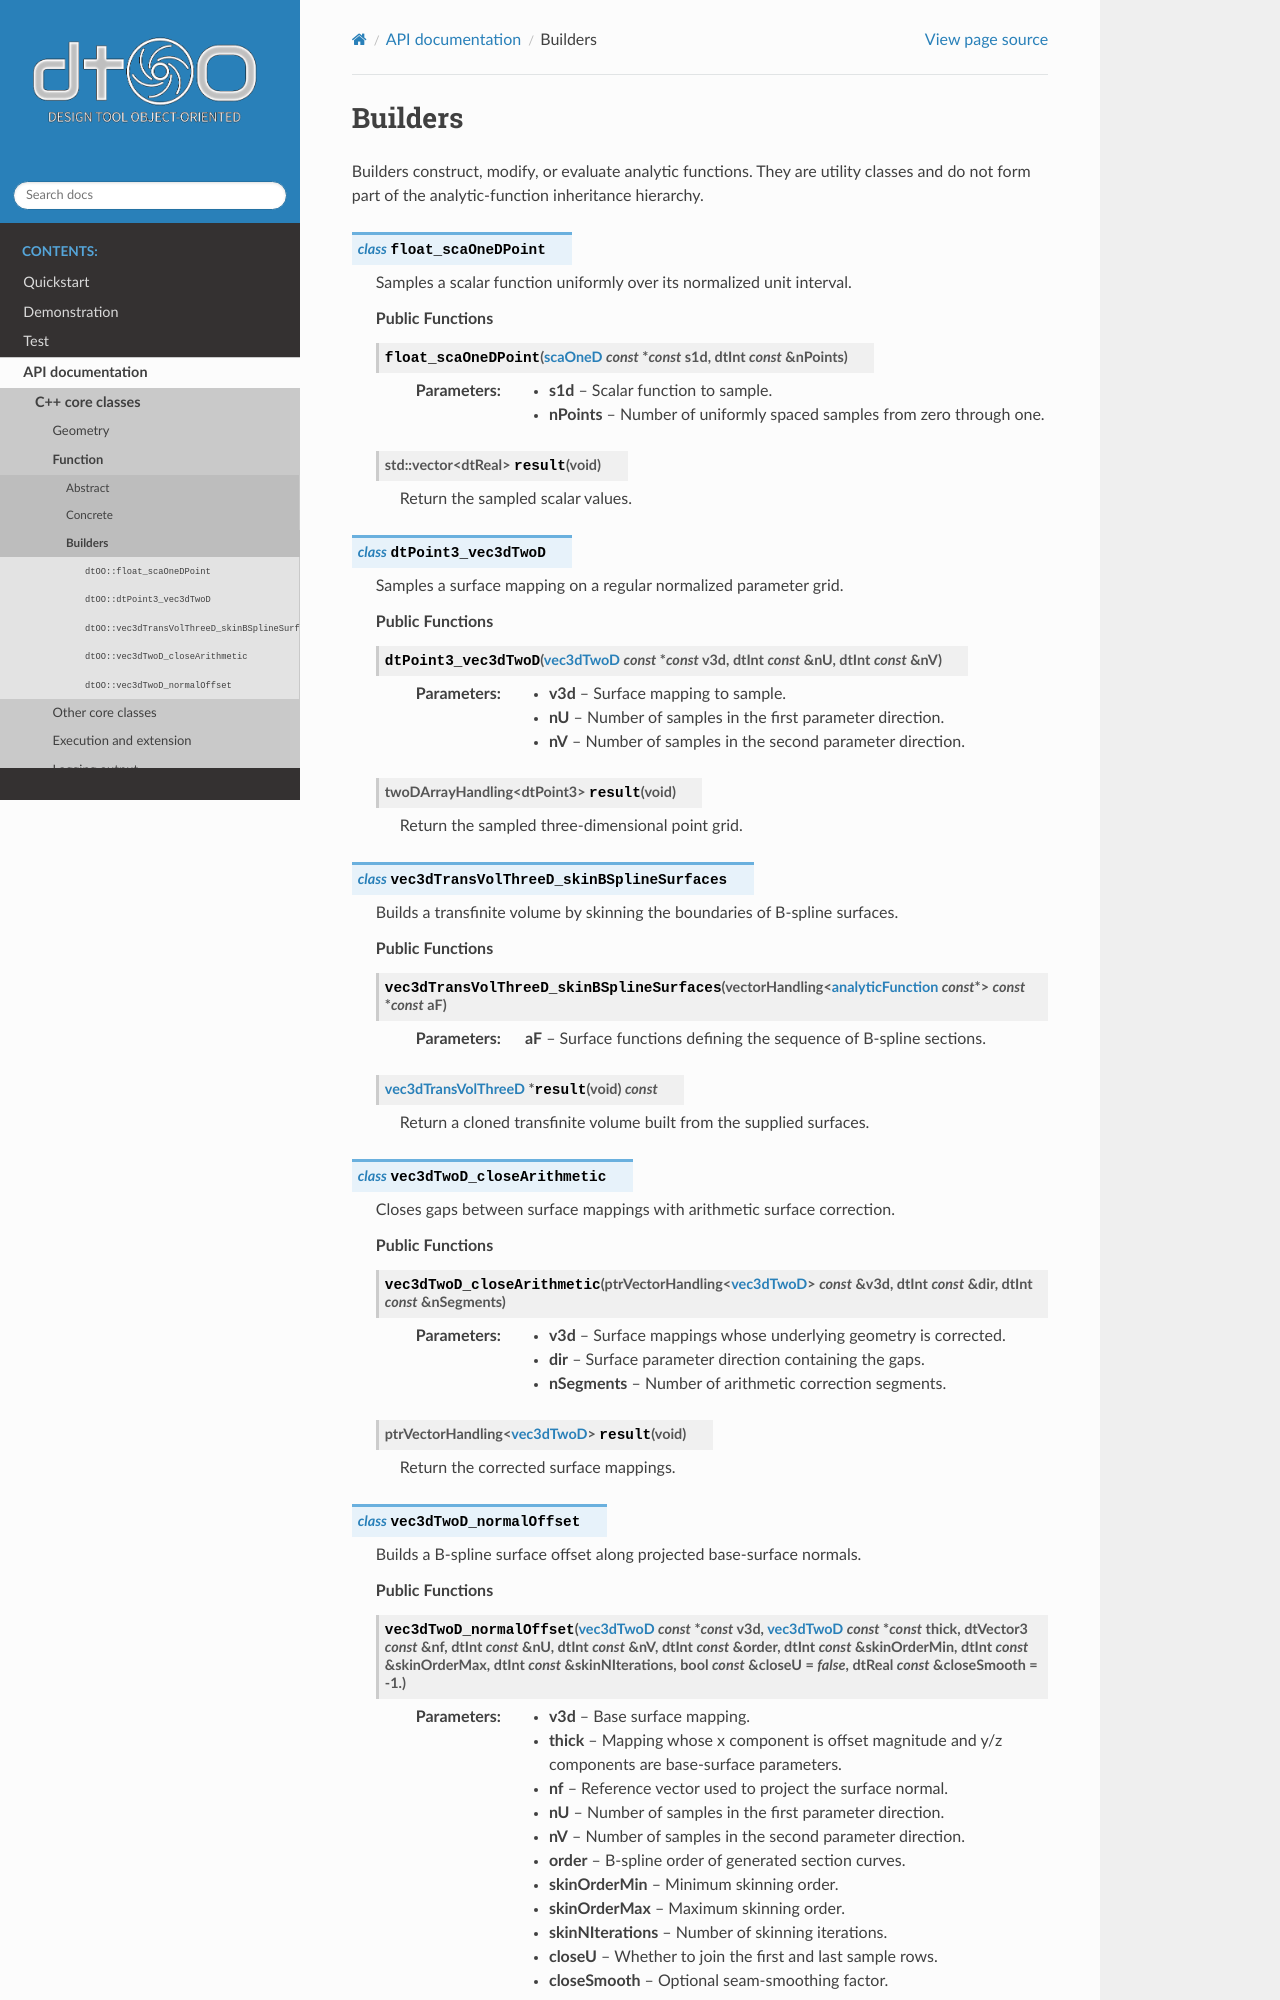

repository: ihs-ustutt/dtOO · page: analyticFunctionBuilders.html · generator: sphinx

Builders
========

Builders construct, modify, or evaluate analytic functions. They are utility
classes and do not form part of the analytic-function inheritance hierarchy.

.. doxygenclass:: dtOO::float_scaOneDPoint
   :members:

.. doxygenclass:: dtOO::dtPoint3_vec3dTwoD
   :members:

.. doxygenclass:: dtOO::vec3dTransVolThreeD_skinBSplineSurfaces
   :members:
